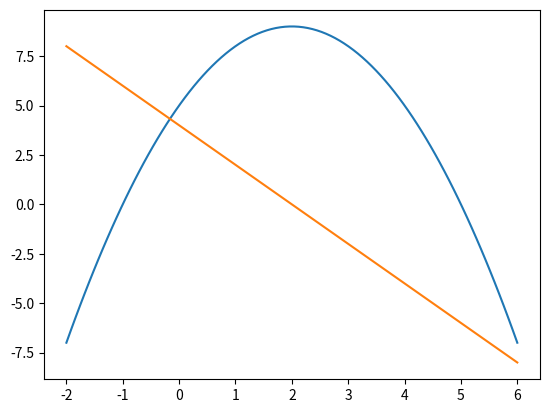

Here is the Python script that generated this plot: (Note: this script raises an exception after producing the figure.)
#𝑓 𝑥 = −𝑥 2 + 4𝑥 + 5
# 𝑓 ′ 𝑥 = −2𝑥 + 4
# 𝑓 ′′ 𝑥 = −2
# 𝑓 0.3 = −0.3 2 + 4 ∗ 0.3 + 5 =6.109
# 𝑓′ 0.3 = −2 ∗ 0.3 + 4 = 3.4
# 𝑓 ′′ 0.3 = −2
# Assignment: Plot a f(x), f’(x),f’’(x) for a different values of -2<x<6

import numpy as np
import matplotlib.pyplot as plt

# Define the functions
def f(x):
    return -x**2 + 4*x + 5

def df(x):
    return -2*x + 4

def ddf(x):
    return -2

# Generate x values
x = np.linspace(-2, 6, 100)

# Calculate y values for each function
y_f = f(x)
y_df = df(x)
y_ddf = ddf(x)

# Plot the graphs
plt.plot(x, y_f, label='f(x)')
plt.plot(x, y_df, label='f\'(x)')
plt.plot(x, y_ddf, label='f\'\'(x)')

# Add labels and legend
plt.xlabel('x')
plt.ylabel('y')
plt.title('Plot of f(x), f\'(x), and f\'\'(x)')
plt.legend()

# Show the plot
plt.grid(True)
plt.show()